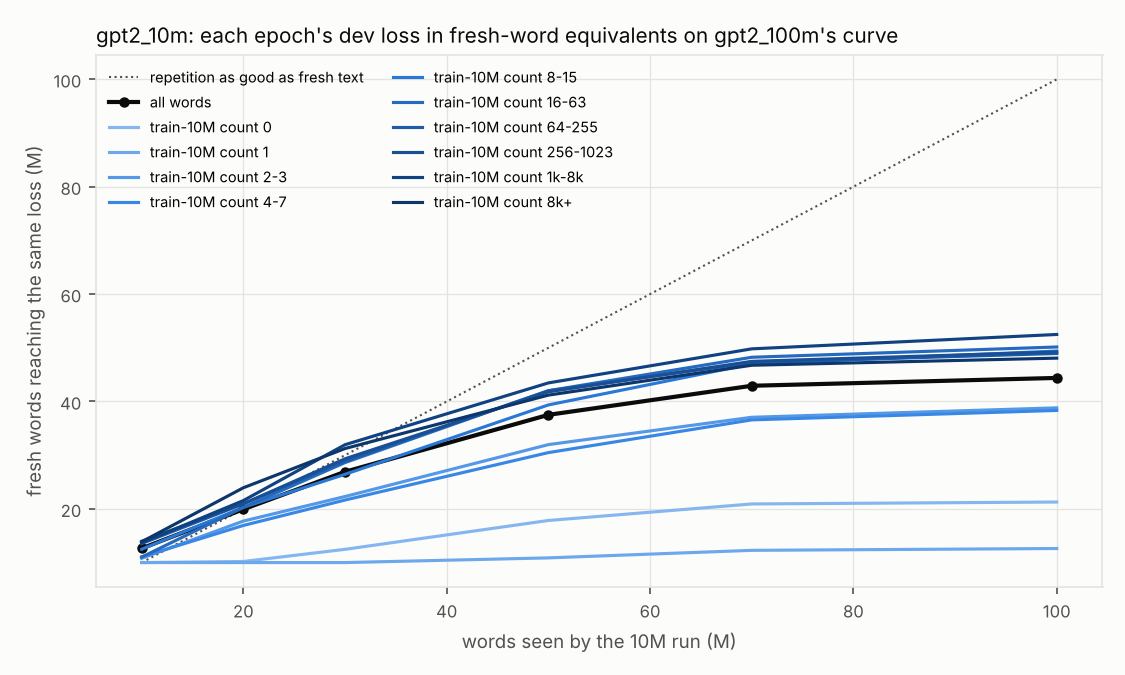

Values plotted in this chart, from the file beside it:
epoch, words_seen, dim, label, effective_words, flag
1, 10000000, all, all, 12646005, =
2, 20000000, all, all, 19924294, =
3, 30000000, all, all, 26911656, =
5, 50000000, all, all, 37513662, =
7, 70000000, all, all, 42928137, =
10, 100000000, all, all, 44388995, =
1, 10000000, freq10, 0, 10000000, <=
2, 20000000, freq10, 0, 10201801, =
3, 30000000, freq10, 0, 12466043, =
5, 50000000, freq10, 0, 17839337, =
7, 70000000, freq10, 0, 20916428, =
10, 100000000, freq10, 0, 21275196, =
1, 10000000, freq10, 1, 10000000, <=
2, 20000000, freq10, 1, 10000000, <=
3, 30000000, freq10, 1, 10000000, <=
5, 50000000, freq10, 1, 10873436, =
7, 70000000, freq10, 1, 12276804, =
10, 100000000, freq10, 1, 12616910, =
1, 10000000, freq10, 2-3, 10793348, =
2, 20000000, freq10, 2-3, 17725351, =
3, 30000000, freq10, 2-3, 22302285, =
5, 50000000, freq10, 2-3, 31967729, =
7, 70000000, freq10, 2-3, 37060629, =
10, 100000000, freq10, 2-3, 38817757, =
1, 10000000, freq10, 4-7, 11077292, =
2, 20000000, freq10, 4-7, 16911439, =
3, 30000000, freq10, 4-7, 21645849, =
5, 50000000, freq10, 4-7, 30479549, =
7, 70000000, freq10, 4-7, 36576189, =
10, 100000000, freq10, 4-7, 38333523, =
1, 10000000, freq10, 8-15, 12481941, =
2, 20000000, freq10, 8-15, 20290423, =
3, 30000000, freq10, 8-15, 26435107, =
5, 50000000, freq10, 8-15, 39359976, =
7, 70000000, freq10, 8-15, 46991957, =
10, 100000000, freq10, 8-15, 49397473, =
1, 10000000, freq10, 16-63, 11013493, =
2, 20000000, freq10, 16-63, 20273045, =
3, 30000000, freq10, 16-63, 28623476, =
5, 50000000, freq10, 16-63, 42006566, =
7, 70000000, freq10, 16-63, 48236831, =
10, 100000000, freq10, 16-63, 50151988, =
1, 10000000, freq10, 64-255, 13541945, =
2, 20000000, freq10, 64-255, 20950576, =
3, 30000000, freq10, 64-255, 28908452, =
5, 50000000, freq10, 64-255, 41999394, =
7, 70000000, freq10, 64-255, 47248925, =
10, 100000000, freq10, 64-255, 48939827, =
1, 10000000, freq10, 256-1023, 13973856, =
2, 20000000, freq10, 256-1023, 20949665, =
3, 30000000, freq10, 256-1023, 29328728, =
5, 50000000, freq10, 256-1023, 41798031, =
7, 70000000, freq10, 256-1023, 47476992, =
10, 100000000, freq10, 256-1023, 49225494, =
1, 10000000, freq10, 1k-8k, 13679194, =
2, 20000000, freq10, 1k-8k, 21546084, =
3, 30000000, freq10, 1k-8k, 31949244, =
5, 50000000, freq10, 1k-8k, 43459555, =
7, 70000000, freq10, 1k-8k, 49805192, =
10, 100000000, freq10, 1k-8k, 52482776, =
... 6 more rows
